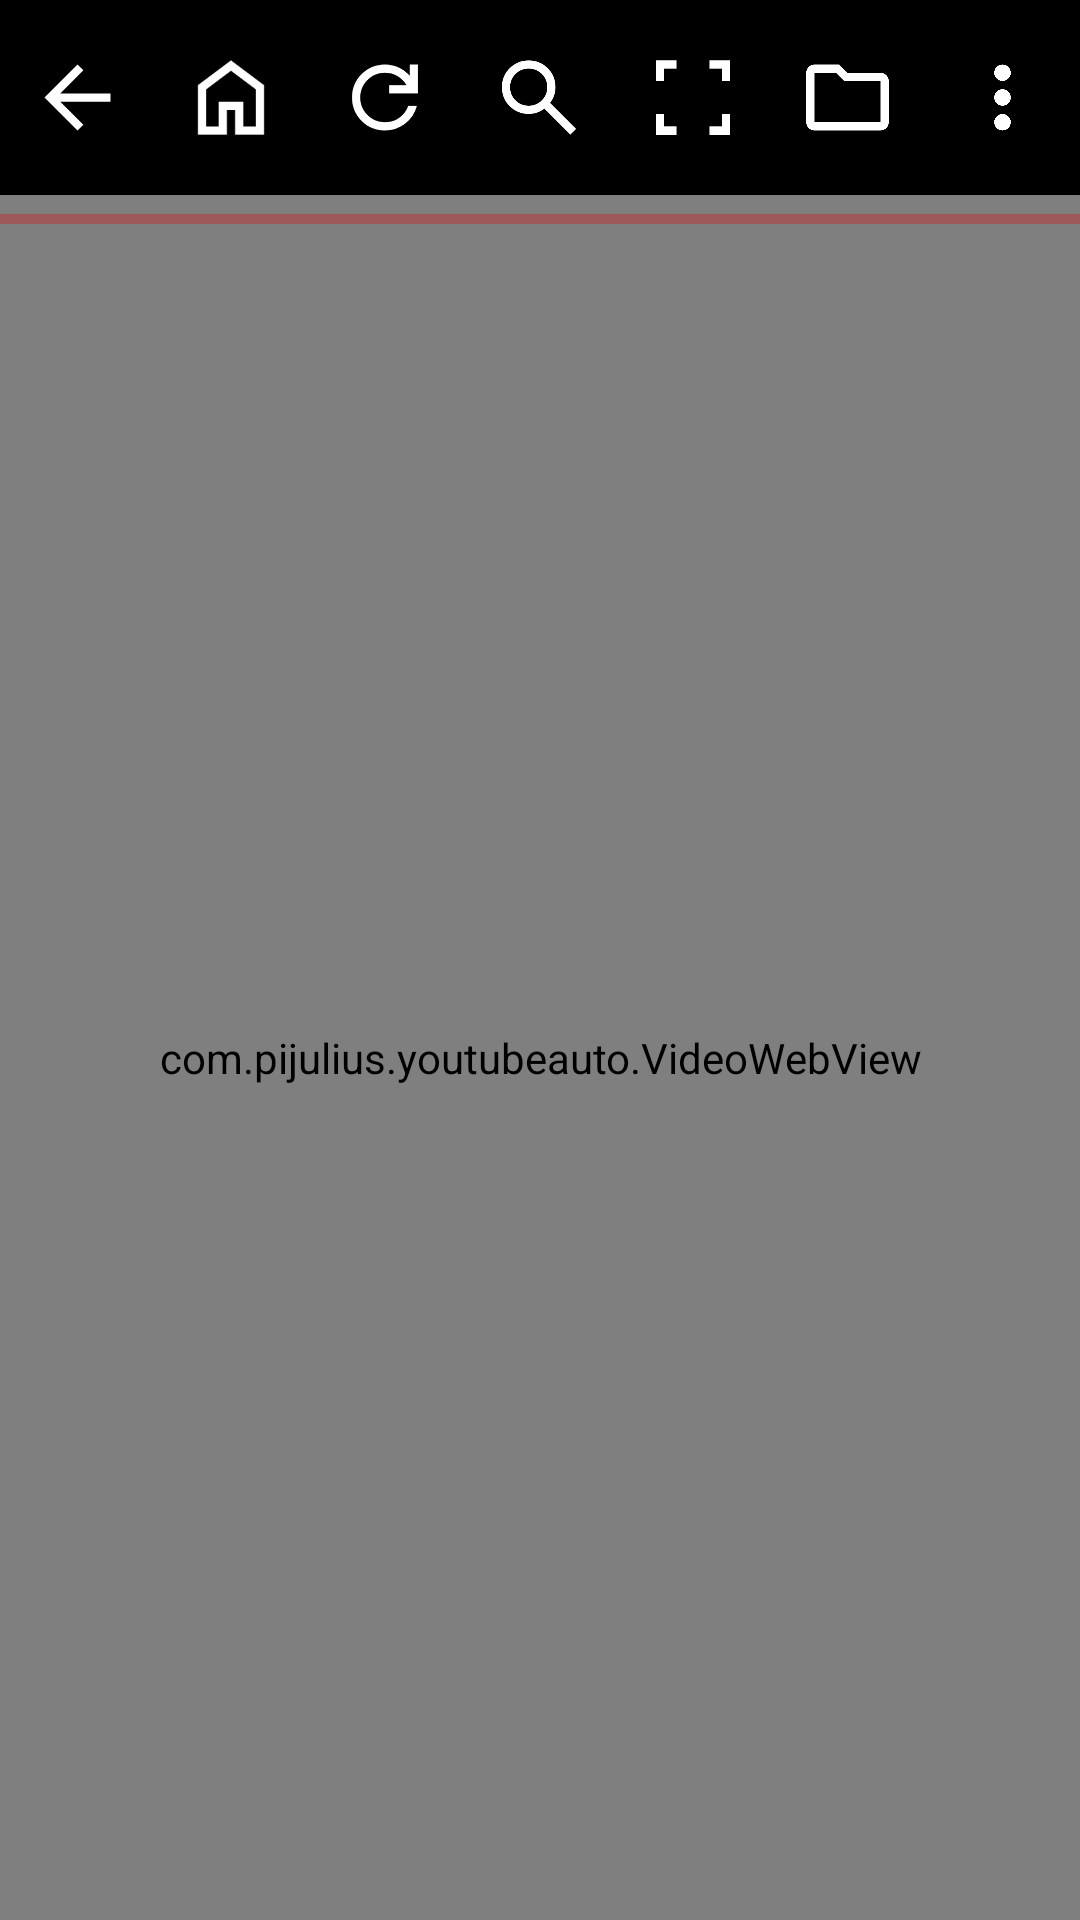

Layout XML and referenced resources for this Android screen:
<!-- AndroidManifest.xml: activity theme AppTheme.NoActionBar -->
<!-- res/layout/app.xml -->
<?xml version="1.0" encoding="utf-8"?>
<FrameLayout
	xmlns:android="http://schemas.android.com/apk/res/android"
	xmlns:tools="http://schemas.android.com/tools"
	android:id="@+id/root_layout" android:layout_width="match_parent"
	android:layout_height="match_parent">

	<FrameLayout android:id="@+id/full_screen_view"
		android:layout_width="match_parent"
		android:layout_height="match_parent" android:visibility="gone" />

	<FrameLayout android:id="@+id/video_frame"
		android:layout_width="match_parent"
		android:layout_height="match_parent"
		android:visibility="gone">

		<SurfaceView android:id="@+id/video_surface" android:layout_width="match_parent"
			android:layout_height="match_parent"/>

		<FrameLayout android:id="@+id/video_controller"
			android:layout_width="match_parent"
			android:layout_height="wrap_content"
			android:layout_gravity="bottom" android:background="@color/bg">

			<LinearLayout
				android:layout_width="match_parent"
				android:layout_height="wrap_content"
				android:gravity="center" android:orientation="vertical">

				<LinearLayout
					android:layout_width="match_parent"
					android:layout_height="wrap_content"
					android:gravity="center" android:orientation="horizontal">

					<ImageButton android:id="@+id/previous_button" android:minHeight="75dp"
						android:layout_width="0dp" android:layout_height="wrap_content"
						android:layout_gravity="center" android:layout_weight="1"
						android:background="@drawable/button" style="@style/ToolbarButton"
						android:src="@drawable/ic_previous" android:text="@string/previous" />

					<ImageButton android:id="@+id/play_button" android:minHeight="85dp"
						android:layout_width="0dp" android:layout_height="wrap_content"
						android:layout_gravity="center" android:layout_weight="1"
						android:background="@drawable/button" style="@style/ToolbarButton"
						android:src="@drawable/ic_play" android:text="@string/play_pause" />

					<ImageButton android:id="@+id/next_button" android:minHeight="75dp"
						android:layout_width="0dp" android:layout_height="wrap_content"
						android:layout_gravity="center" android:layout_weight="1"
						android:background="@drawable/button" style="@style/ToolbarButton"
						android:src="@drawable/ic_next" android:text="@string/next" />

				</LinearLayout>

				<SeekBar android:id="@+id/seek_bar" android:progressTint="@color/text_active"
					android:thumbTint="@color/text_active"
					android:layout_width="match_parent" android:layout_height="24dp" />

			</LinearLayout>

		</FrameLayout>

	</FrameLayout>

	<LinearLayout android:id="@+id/container"
		android:layout_width="match_parent"
		android:layout_height="match_parent" android:orientation="vertical">

		<LinearLayout  android:id="@+id/toolbar"
			android:layout_width="match_parent"
			android:layout_height="wrap_content"
			android:orientation="vertical">

			<LinearLayout
				android:layout_width="match_parent"
				android:layout_height="wrap_content" android:background="@color/bg"
				android:gravity="center" android:orientation="horizontal">

				<ImageButton android:id="@+id/back_button"
					android:layout_width="0dp" android:layout_height="wrap_content"
					android:layout_gravity="center" android:layout_weight="1"
					android:background="@drawable/button" style="@style/ToolbarButton"
					android:src="@drawable/ic_back" android:text="@string/back" />

				<ImageButton android:id="@+id/home_button"
					android:layout_width="0dp" android:layout_height="wrap_content"
					android:layout_gravity="center" android:layout_weight="1"
					android:background="@drawable/button" style="@style/ToolbarButton"
					android:src="@drawable/ic_home" android:text="@string/home" />

				<ImageButton android:id="@+id/refresh_button"
					android:layout_width="0dp" android:layout_height="wrap_content"
					android:layout_gravity="center" android:layout_weight="1"
					android:background="@drawable/button" style="@style/ToolbarButton"
					android:src="@drawable/ic_refresh"
					android:text="@string/refresh_page" />

				<ImageButton android:id="@+id/search_button"
					android:layout_width="0dp" android:layout_height="wrap_content"
					android:layout_weight="1" android:background="@drawable/button"
					style="@style/ToolbarButton" android:src="@drawable/ic_search"
					android:text="@string/search" />

				<ImageButton android:id="@+id/fullscreen_button"
					android:layout_width="0dp" android:layout_height="wrap_content"
					android:layout_weight="1" android:background="@drawable/button"
					style="@style/ToolbarButton" android:src="@drawable/ic_fullscreen"
					android:text="@string/fullscreen" />

				<ImageButton android:id="@+id/files_button"
					android:layout_width="0dp" android:layout_height="wrap_content"
					android:layout_weight="1" android:background="@drawable/button"
					style="@style/ToolbarButton" android:src="@drawable/ic_folder"
					android:text="@string/browse_files" />

				<ImageButton android:id="@+id/settings_button"
					android:layout_width="0dp" android:layout_height="wrap_content"
					android:layout_weight="1" android:background="@drawable/button"
					style="@style/ToolbarButton" android:src="@drawable/ic_more"
					android:text="@string/settings" />

			</LinearLayout>

			<LinearLayout android:id="@+id/toolbar_search"
				android:visibility="gone"
				android:layout_width="match_parent"
				android:layout_height="wrap_content" android:background="@color/bg"
				android:gravity="center" android:orientation="vertical">

				<com.example.youtubeauto.AutoEditText
					android:id="@+id/search_for" style="@android:style/TextAppearance.Large"
					android:layout_width="fill_parent"
					android:layout_height="wrap_content"
					android:imeOptions="actionDone" />

			</LinearLayout>

		</LinearLayout>

		<FrameLayout android:id="@+id/web_frame"
			android:layout_width="match_parent"
			android:layout_height="match_parent">

			<com.example.youtubeauto.VideoWebView
				android:id="@+id/web_view" android:layout_width="match_parent"
				android:layout_height="match_parent" android:focusable="true"
				android:focusableInTouchMode="true" />

			<ProgressBar android:id="@+id/progress_bar"
				style="?android:attr/progressBarStyleHorizontal"
				android:layout_width="match_parent"
				android:layout_height="wrap_content" android:layout_gravity="top"
				android:indeterminate="true"
				android:indeterminateTintMode="src_atop"
				android:indeterminateTint="@color/text_active" />

		</FrameLayout>

		<FrameLayout android:id="@+id/files_frame"
			android:layout_width="match_parent"
			android:layout_height="match_parent"
			android:visibility="gone">

			<com.example.youtubeauto.VideoFilesView
				android:id="@+id/files_view" android:layout_width="match_parent"
				android:layout_height="match_parent"
				android:listSelector="@drawable/button" android:numColumns="auto_fit"
				android:columnWidth="200dp" android:verticalSpacing="10dp"
				android:horizontalSpacing="10dp" />

		</FrameLayout>

	</LinearLayout>

</FrameLayout>
<!-- resources referenced by this layout -->
<resources>
  <color name="bg">#000000</color>
  <color name="text_active">#e50000</color>
  <!-- drawable ic_back (drawable) -->
  <vector
  	xmlns:android="http://schemas.android.com/apk/res/android"
  	android:width="24dp" android:height="24dp" android:viewportWidth="960"
  	android:viewportHeight="960" android:autoMirrored="true"
  	android:tint="@color/button_tint">
  	<path android:fillColor="@android:color/white"
  		android:pathData="M313,520L537,744L480,800L160,480L480,160L537,216L313,440L800,440L800,520L313,520Z" />
  </vector>
  <!-- drawable ic_next (drawable) -->
  <vector
  	xmlns:android="http://schemas.android.com/apk/res/android"
  	android:width="24dp" android:height="24dp" android:viewportWidth="960"
  	android:viewportHeight="960" android:tint="@color/button_tint">
  	<path android:fillColor="@android:color/white"
  		android:pathData="M660,720L660,240L740,240L740,720L660,720ZM220,720L220,240L580,480L220,720ZM300,480L300,480L300,480ZM300,570L436,480L300,390L300,570Z" />
  </vector>
  <!-- drawable ic_previous (drawable) -->
  <vector
  	xmlns:android="http://schemas.android.com/apk/res/android"
  	android:width="24dp" android:height="24dp" android:viewportWidth="960"
  	android:viewportHeight="960" android:tint="@color/button_tint">
  	<path android:fillColor="@android:color/white"
  		android:pathData="M220,720L220,240L300,240L300,720L220,720ZM740,720L380,480L740,240L740,720ZM660,480L660,480L660,480ZM660,570L660,390L524,480L660,570Z" />
  </vector>
  <string name="back">Back</string>
  <string name="browse_files">Browse Files</string>
  <string name="fullscreen">FullScreen</string>
  <string name="home">Home</string>
  <string name="next">Next</string>
  <string name="play_pause">Play / Pause</string>
  <string name="previous">Previous</string>
  <string name="refresh_page">Refresh</string>
  <string name="search">Search</string>
  <string name="settings">Settings</string>
  <style name="ToolbarButton" parent="@android:style/Widget.ImageButton">
  		<item name="android:paddingTop">16dp</item>
  		<item name="android:paddingBottom">16dp</item>
  		<item name="android:paddingLeft">6dp</item>
  		<item name="android:paddingRight">6dp</item>
          <item name="android:minHeight">65dp</item>
          <item name="android:scaleType">fitCenter</item>
  	</style>
  <style name="AppTheme.NoActionBar" parent="android:Theme.DeviceDefault.NoActionBar">
  		<item name="android:windowBackground">@color/bg</item>
  		<item name="android:colorAccent">@color/text_active</item>
  		<item name="android:statusBarColor">@color/text_active</item>
  	</style>
  <!-- drawable button_press (drawable) -->
  <?xml version="1.0" encoding="UTF-8"?>
  <shape xmlns:android="http://schemas.android.com/apk/res/android">
  	<solid android:color="@color/bg_press" />
  	<corners android:radius="100dp" />
  	<padding android:left="2dp" android:top="2dp"
  		android:right="2dp" android:bottom="2dp" />
  </shape>
  <!-- drawable button_highlight (drawable) -->
  <?xml version="1.0" encoding="UTF-8"?>
  <shape xmlns:android="http://schemas.android.com/apk/res/android">
  	<solid android:color="@color/bg_highlight" />
  	<corners android:radius="100dp" />
  	<padding android:left="2dp" android:top="2dp"
  		android:right="2dp" android:bottom="2dp" />
  </shape>
  <!-- drawable button_active (drawable) -->
  <?xml version="1.0" encoding="UTF-8"?>
  <shape xmlns:android="http://schemas.android.com/apk/res/android">
  	<solid android:color="@color/bg_active" />
  	<corners android:radius="100dp" />
  	<padding android:left="2dp" android:top="2dp"
  		android:right="2dp" android:bottom="2dp" />
  </shape>
  <color name="bg_press">#272727</color>
  <color name="bg_highlight">#272727</color>
  <color name="bg_active">#000000</color>
</resources>
